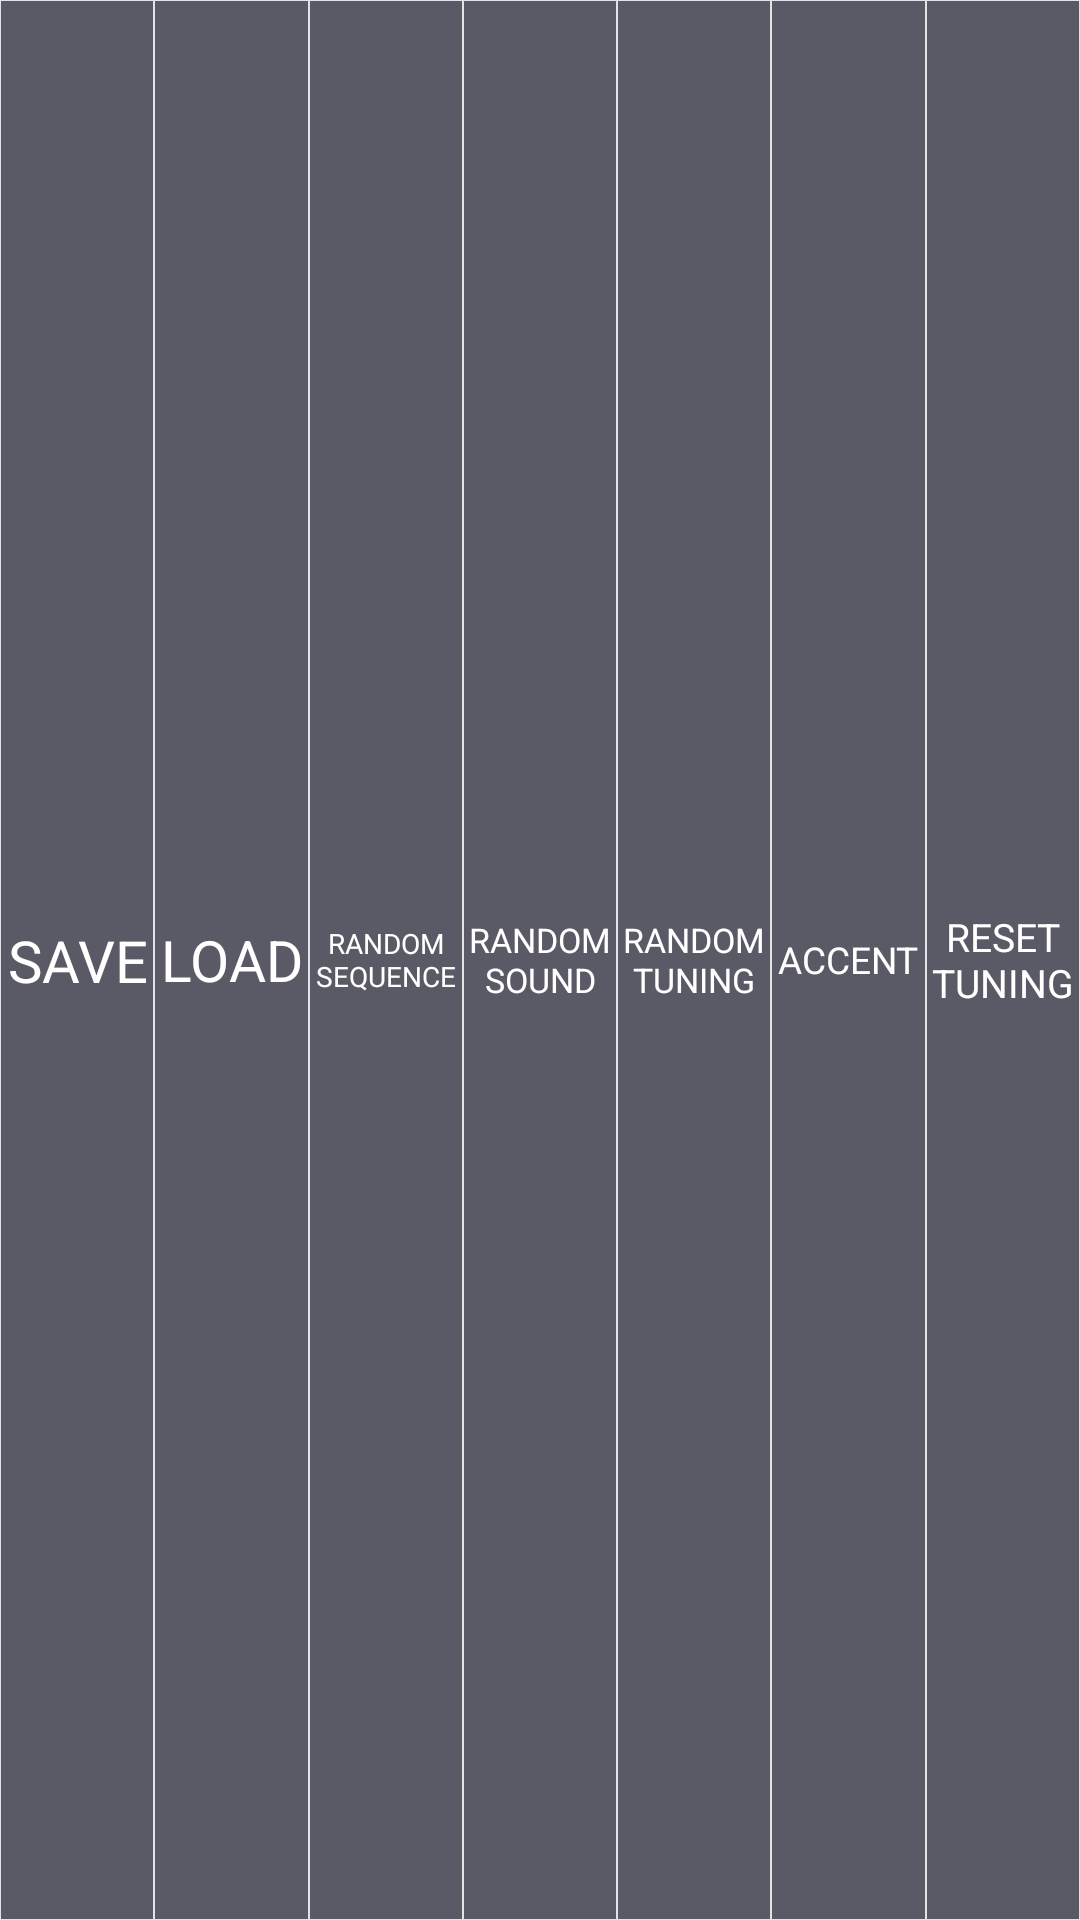

Layout XML and referenced resources for this Android screen:
<!-- AndroidManifest.xml: application theme AppTheme -->
<!-- res/layout/accent_reset.xml -->
<?xml version="1.0" encoding="utf-8"?>
<androidx.constraintlayout.widget.ConstraintLayout xmlns:android="http://schemas.android.com/apk/res/android"
    xmlns:app="http://schemas.android.com/apk/res-auto"
    xmlns:tools="http://schemas.android.com/tools"
    android:layout_width="match_parent"
    android:layout_height="match_parent"
    android:background="#5A5A66">

    <TextView
        android:id="@+id/save"
        android:layout_width="0dp"
        android:layout_height="0dp"
        android:autoSizeMinTextSize="1dp"
        android:autoSizeTextType="uniform"
        android:background="@drawable/grid_sequence"
        android:clickable="true"
        android:foreground="?attr/selectableItemBackground"
        android:gravity="center"
        android:maxLines="1"
        android:padding="2dp"
        android:text="@string/savexml"
        android:textColor="#ffffff"
        app:layout_constraintBottom_toBottomOf="parent"
        app:layout_constraintEnd_toStartOf="@+id/load"
        app:layout_constraintHorizontal_bias="0.5"
        app:layout_constraintStart_toStartOf="parent"
        app:layout_constraintTop_toTopOf="parent"
        app:layout_constraintVertical_bias="0.0"
        tools:ignore="MissingConstraints,RtlSymmetry" />

    <TextView
        android:id="@+id/load"
        android:layout_width="0dp"
        android:layout_height="0dp"
        android:autoSizeMinTextSize="1dp"
        android:autoSizeTextType="uniform"
        android:background="@drawable/grid_sequence"
        android:clickable="true"
        android:foreground="?attr/selectableItemBackground"
        android:gravity="center"
        android:maxLines="1"
        android:padding="2dp"
        android:text="@string/loadxml"
        android:textColor="#ffffff"
        app:layout_constraintBottom_toBottomOf="parent"
        app:layout_constraintEnd_toStartOf="@+id/sequence_random"
        app:layout_constraintHorizontal_bias="0.5"
        app:layout_constraintStart_toEndOf="@+id/save"
        app:layout_constraintTop_toTopOf="parent"
        app:layout_constraintVertical_bias="0.0"
        tools:ignore="MissingConstraints,RtlSymmetry" />

    <TextView
        android:id="@+id/sequence_random"
        android:layout_width="0dp"
        android:layout_height="0dp"
        android:autoSizeMinTextSize="1dp"
        android:autoSizeTextType="uniform"
        android:background="@drawable/grid_sequence"
        android:clickable="true"
        android:foreground="?attr/selectableItemBackground"
        android:gravity="center"
        android:maxLines="2"
        android:padding="2dp"
        android:text="@string/sequenceRandom"
        android:textColor="#ffffff"
        app:layout_constraintBottom_toBottomOf="parent"
        app:layout_constraintEnd_toStartOf="@+id/sound_random"
        app:layout_constraintHorizontal_bias="0.5"
        app:layout_constraintStart_toEndOf="@+id/load"
        app:layout_constraintTop_toTopOf="parent"
        tools:ignore="MissingConstraints,RtlSymmetry" />

    <TextView
        android:id="@+id/sound_random"
        android:layout_width="0dp"
        android:layout_height="0dp"
        android:autoSizeMinTextSize="1dp"
        android:autoSizeTextType="uniform"
        android:background="@drawable/grid_sequence"
        android:clickable="true"
        android:foreground="?attr/selectableItemBackground"
        android:gravity="center"
        android:maxLines="2"
        android:padding="2dp"
        android:text="@string/soundRandom"
        android:textColor="#ffffff"
        app:layout_constraintBottom_toBottomOf="parent"
        app:layout_constraintEnd_toStartOf="@+id/pitch_random"
        app:layout_constraintHorizontal_bias="0.5"
        app:layout_constraintStart_toEndOf="@+id/sequence_random"
        app:layout_constraintTop_toTopOf="parent"
        tools:ignore="MissingConstraints,RtlSymmetry" />

    <TextView
        android:id="@+id/pitch_random"
        android:layout_width="0dp"
        android:layout_height="0dp"
        android:autoSizeMinTextSize="1dp"
        android:autoSizeTextType="uniform"
        android:background="@drawable/grid_sequence"
        android:clickable="true"
        android:foreground="?attr/selectableItemBackground"
        android:gravity="center"
        android:maxLines="2"
        android:padding="2dp"
        android:text="@string/pitchRandom"
        android:textColor="#ffffff"
        app:layout_constraintBottom_toBottomOf="parent"
        app:layout_constraintEnd_toStartOf="@+id/accent"
        app:layout_constraintHorizontal_bias="0.5"
        app:layout_constraintStart_toEndOf="@+id/sound_random"
        app:layout_constraintTop_toTopOf="parent"
        tools:ignore="MissingConstraints,RtlSymmetry" />

    <TextView
        android:id="@+id/accent"
        android:layout_width="0dp"
        android:layout_height="0dp"
        android:autoSizeMinTextSize="1dp"
        android:autoSizeTextType="uniform"
        android:background="@drawable/grid_sequence"
        android:clickable="true"
        android:foreground="?attr/selectableItemBackground"
        android:gravity="center"
        android:maxLines="1"
        android:padding="2dp"
        android:text="@string/a"
        android:textColor="#ffffff"
        app:layout_constraintBottom_toBottomOf="parent"
        app:layout_constraintEnd_toStartOf="@+id/reset"
        app:layout_constraintHorizontal_bias="0.5"
        app:layout_constraintStart_toEndOf="@+id/pitch_random"
        app:layout_constraintTop_toTopOf="parent"
        tools:ignore="MissingConstraints,RtlSymmetry" />

    <TextView
        android:id="@+id/reset"
        android:layout_width="0dp"
        android:layout_height="0dp"
        android:autoSizeMinTextSize="1dp"
        android:autoSizeTextType="uniform"
        android:background="@drawable/grid_sequence"
        android:clickable="true"
        android:foreground="?attr/selectableItemBackground"
        android:gravity="center"
        android:maxLines="2"
        android:padding="2dp"
        android:text="@string/r"
        android:textColor="#ffffff"
        app:layout_constraintBottom_toBottomOf="parent"
        app:layout_constraintEnd_toEndOf="parent"
        app:layout_constraintHorizontal_bias="0.5"
        app:layout_constraintStart_toEndOf="@+id/accent"
        app:layout_constraintTop_toTopOf="parent"
        tools:ignore="Autofill,LabelFor,MissingConstraints,RtlSymmetry" />
</androidx.constraintlayout.widget.ConstraintLayout>
<!-- resources referenced by this layout -->
<resources>
  <!-- drawable grid_sequence (drawable) -->
  <?xml version="1.0" encoding="utf-8"?>
  <ripple xmlns:android="http://schemas.android.com/apk/res/android"
      android:color="?android:attr/colorControlHighlight">
      <item android:id="@android:id/mask">
          <shape android:shape="rectangle">
              <solid android:color="#000000" />
              <corners android:radius="8dp" />
          </shape>
      </item>
      <item android:drawable="@drawable/grid_line" />
  </ripple>
  <string name="a">ACCENT</string>
  <string name="loadxml">LOAD</string>
  <string name="pitchRandom">RANDOM\nTUNING</string>
  <string name="r">RESET\nTUNING</string>
  <string name="savexml">SAVE</string>
  <string name="sequenceRandom">RANDOM\nSEQUENCE</string>
  <string name="soundRandom">RANDOM\nSOUND</string>
  <style name="AppTheme" parent="Theme.AppCompat.Light.NoActionBar">
  
          <item name="colorPrimary">@color/colorPrimary</item>
          <item name="colorPrimaryDark">@color/colorPrimaryDark</item>
          <item name="colorAccent">@color/colorAccent</item>
          <item name="colorControlHighlight">@color/colorControlHighlight</item>
          <item name="android:actionBarStyle">@style/CustomActionBar</item>
          <item name="actionBarStyle">@style/CustomActionBar</item>
          <item name="actionBarPopupTheme">@style/PopupMenuStyle</item>
      </style>
  <!-- drawable grid_line (drawable) -->
  <?xml version="1.0" encoding="utf-8"?>
  <shape
      xmlns:android="http://schemas.android.com/apk/res/android"
      android:shape="rectangle"
      >
  
  
      <corners android:radius="0dp" />
      <stroke
          android:width="1px"
          android:color="#e2e3e3"/>
  
  </shape>
  <color name="colorPrimary">#5A5A66</color>
  <color name="colorPrimaryDark">#e2e3e3</color>
  <color name="colorAccent">#FFA630</color>
  <color name="colorControlHighlight">#EC7357</color>
  <style name="CustomActionBar" parent="@style/Widget.AppCompat.Light.ActionBar.Solid.Inverse">
          <item name="titleTextStyle">@style/titleTextStyle</item>
      </style>
  <style name="PopupMenuStyle" parent="Theme.AppCompat.Light">
          <item name="android:textColor">#ffffff</item>
          <item name="android:fontFamily">sans-serif</item>
          <item name="android:textStyle">bold</item>
          <item name="android:autoSizeTextType">uniform</item>
          <item name="android:colorBackground">#5A5A66</item>
      </style>
  <style name="titleTextStyle" parent="TextAppearance.AppCompat.Widget.ActionBar.Title">
          <item name="android:textColor">#ffffff</item>
          <item name="android:fontFamily">sans-serif</item>
          <item name="android:textStyle">bold</item>
          <item name="android:textSize">20sp</item>
      </style>
</resources>
